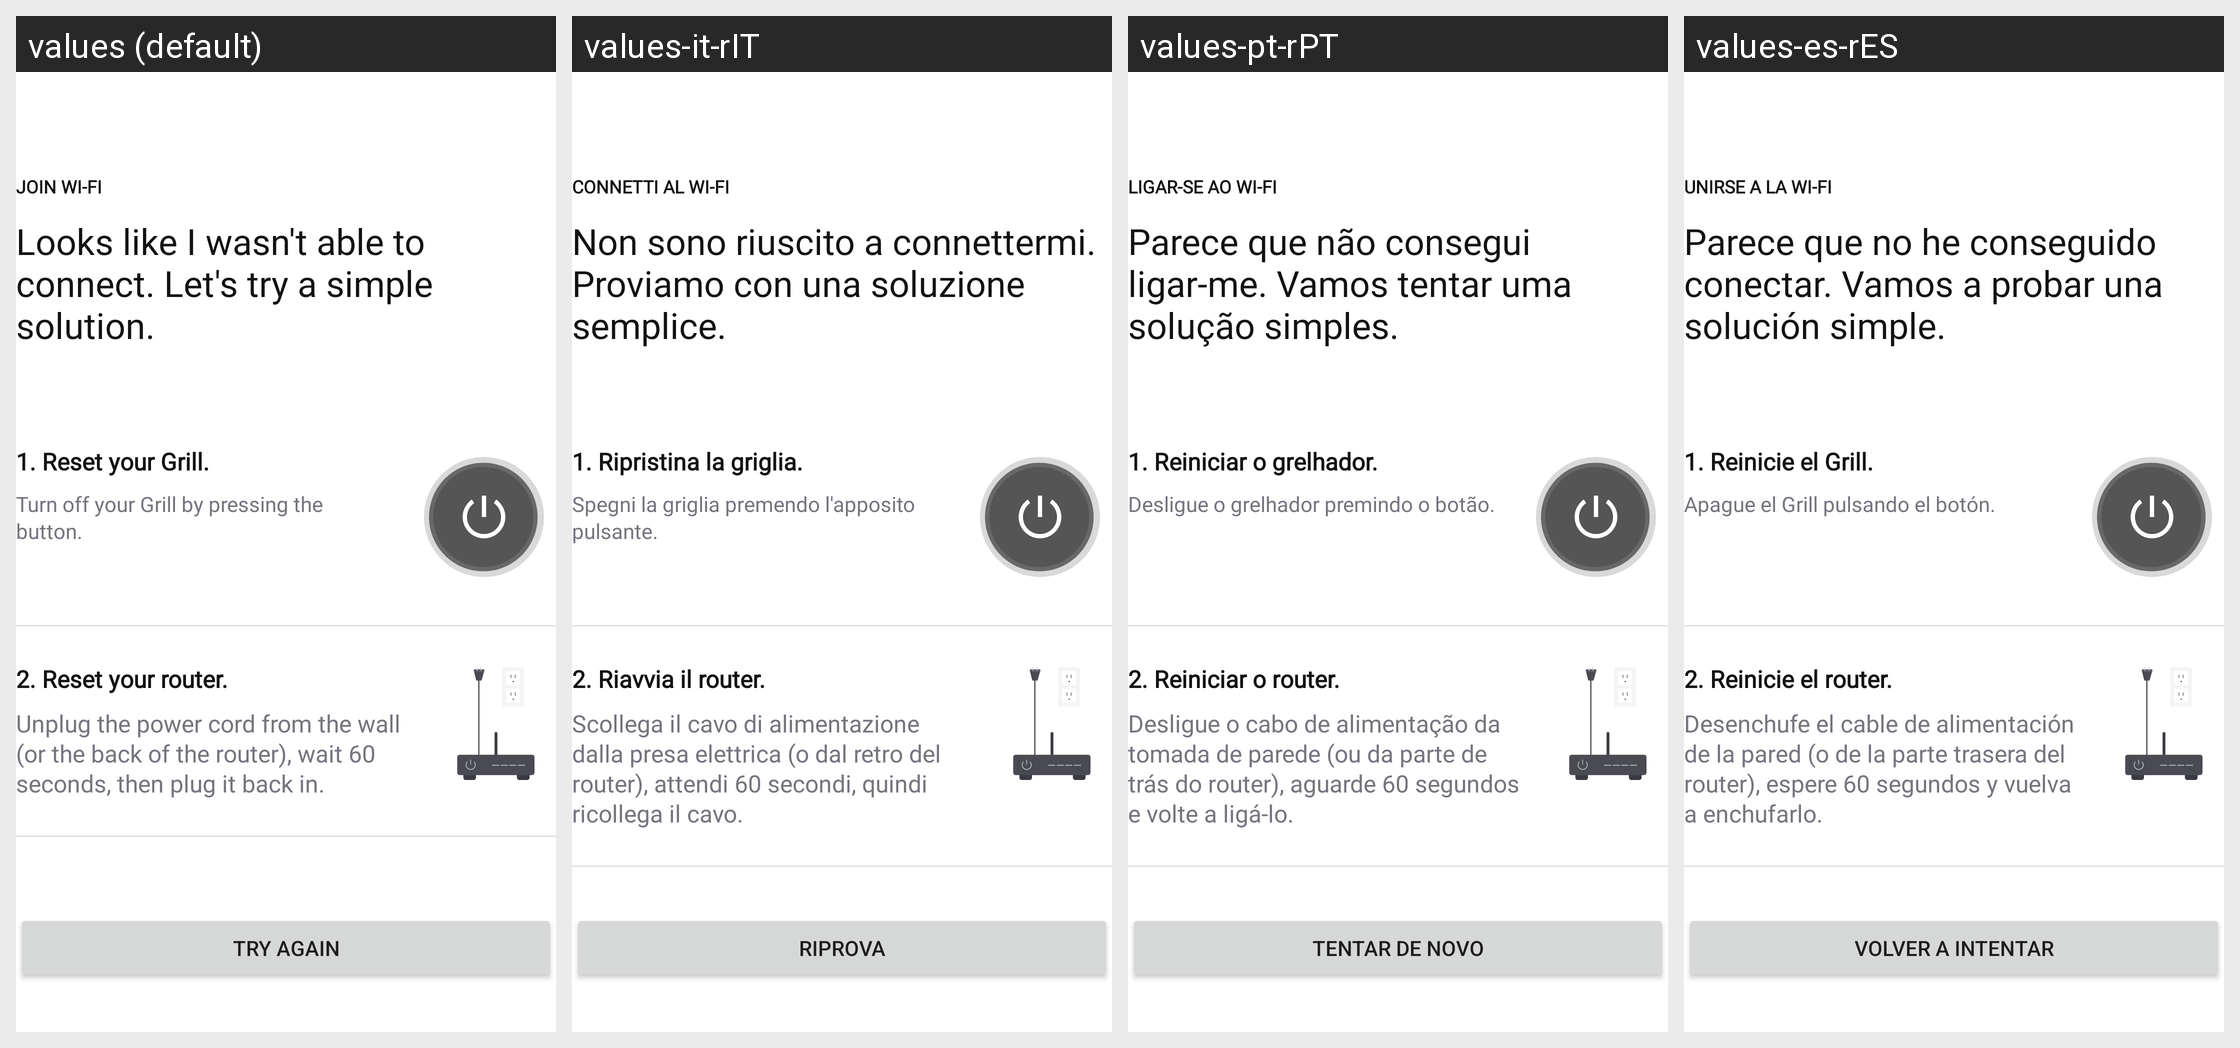

Here is an Android app screen in its default locale and in the app's own translations. Write out the translated-string differences for the strings that appear on this screen.
Android screen res/layout/fragment_connect_to_wifi_error_first.xml rendered under 4 locales, left to right: values (default), values-it-rIT, values-pt-rPT, values-es-rES. Device: Nexus 5 (rendered at 1080×1920; each locale shown at half size, 540×960, under a caption strip naming it); theme Theme.NinjaConnectedKitchen.
Other locales in the repository, not shown: values-da-rDK, values-de-rDE, values-en-rGB, values-fi-rFI, values-fr-rCA, values-fr-rFR, values-nb-rNO, values-nl-rNL, values-sv-rSE.
Strings drawn on this screen, with the default value and each locale's value (text and hints the layout hard-codes, and strings that could not be matched under every locale, appear in the picture but are not listed):

bluetooth_error_join_wifi
  values: JOIN WI-FI
  values-it-rIT: CONNETTI AL WI-FI
  values-pt-rPT: LIGAR-SE AO WI-FI
  values-es-rES: UNIRSE A LA WI-FI

unable_to_connect_simple_solution
  values: Looks like I wasn't able to connect. Let's try a simple solution.
  values-it-rIT: Non sono riuscito a connettermi. Proviamo con una soluzione semplice.
  values-pt-rPT: Parece que não consegui ligar-me. Vamos tentar uma solução simples.
  values-es-rES: Parece que no he conseguido conectar. Vamos a probar una solución simple.

bluetooth_error_tip_one
  values: 1. Reset your Grill.
  values-it-rIT: 1. Ripristina la griglia.
  values-pt-rPT: 1. Reiniciar o grelhador.
  values-es-rES: 1. Reinicie el Grill.

bluetooth_error_sub_one
  values: Turn off your Grill by pressing the button.
  values-it-rIT: Spegni la griglia premendo l'apposito pulsante.
  values-pt-rPT: Desligue o grelhador premindo o botão.
  values-es-rES: Apague el Grill pulsando el botón.

reset_router
  values: 2. Reset your router.
  values-it-rIT: 2. Riavvia il router.
  values-pt-rPT: 2. Reiniciar o router.
  values-es-rES: 2. Reinicie el router.

unplug_wait_sixty
  values: Unplug the power cord from the wall (or the back of the router), wait 60 seconds, then plug it back in.
  values-it-rIT: Scollega il cavo di alimentazione dalla presa elettrica (o dal retro del router), attendi 60 secondi, quindi ricollega il cavo.
  values-pt-rPT: Desligue o cabo de alimentação da tomada de parede (ou da parte de trás do router), aguarde 60 segundos e volte a ligá-lo.
  values-es-rES: Desenchufe el cable de alimentación de la pared (o de la parte trasera del router), espere 60 segundos y vuelva a enchufarlo.

try_again
  values: TRY AGAIN
  values-it-rIT: RIPROVA
  values-pt-rPT: TENTAR DE NOVO
  values-es-rES: VOLVER A INTENTAR
